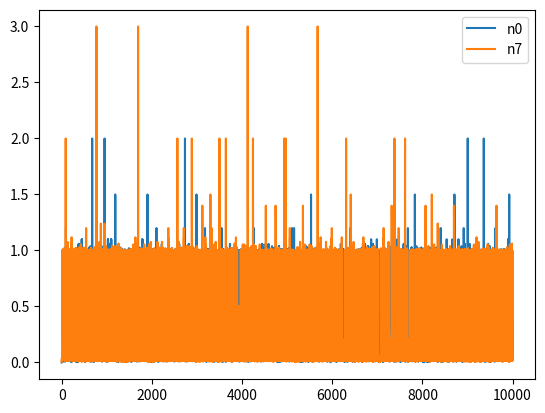

Here is the Python script that generated this plot:
# Minsky said, "By all means, help neuroscientists, but don't listen to them."
# Watching the man speak and his ever-present grin when in front of a classroom
# of students, I wonder if the man ever said anything completely devoid of
# facetiousness. I have learned at least one lesson from this field: the field
# might be called `artificial intelligence' but none of its solutions have
# any.

# If accepted as seriously made, this statement comes from a point of view,
# from someone who was there at the enthusiastic beginning,
# that is throughly smitten by its enthusiasm.
# AI was, and in some ways still is, the cute new kid (AI, not Minsky) that
# just enrolled in your sixth grade class.
# His point appears to be that the practicianers of AI are best suited to
# understand the computational nature of intelligence, not neuroscientists
# and their grubby biology. This work has tried its best to reject Minsky's
# unipolar worldview.





import math
import matplotlib.pyplot as plt
import numpy as np
import random

class Conn:
    def __init__(self,other,dist):
        self.distance = dist
        self.other = other

class Node:
    def __init__(self, _id):
        self.ID = _id
        self.signal = 0.0
        self.parent = None
        self.children = []
        self.spiketime = None
        self.b = 1.0
        self.c = 1.0

    def getsignal(self, curtime,debug=False):
        self.signal = 0.0
        mysig = 0.0
        if self.spiketime != None:
            mysig = self.witch(curtime-self.spiketime,0.0)
            self.signal = mysig
        for c in self.children:
            self.signal += c.other.getsignal(curtime-c.distance,debug)
            
            spiketime = c.other.spiketime
            if spiketime != None and self.spiketime != None:
                td = self.spiketime - spiketime
                # print(f"{self.ID} {c.other.ID} {td} {c.distance} {self.witch(td,c.distance)}")
                self.signal += self.witch(td,c.distance) * mysig
        
        if debug:
            print(f"{self.ID}: {self.signal:.8f}")
        return self.signal

    def witch(self, td, dist):
        return self.c / (((td-dist)/self.b)**2.0 + 1.0)

def linknodes(parent:Node, child:Node, dist:float) -> None:
    childconn = Conn(parent,dist)
    parentconn = Conn(child,dist)
    parent.children.append(parentconn)
    child.parent = childconn


def gauss(rate):
    if random.random()<rate:
        return True
    else:
        return False


n0 = Node("n0")
n1 = Node("n1")
n2 = Node("n2")
n3 = Node("n3")
n4 = Node("n4")
n5 = Node("n5")
n6 = Node("n6")
n7 = Node("n7")
n8 = Node("n8")
n9 = Node("n9")

nodes = [n0,n1,n2,n3,n4,n5,n6,n7,n8,n9]

linknodes(n0,n1,10)
linknodes(n0,n2,20)

linknodes(n7,n8,10)
linknodes(n8,n9,10)


n0rate = 0.0
n1rate = 0.1
n2rate = 0.1
n3rate = 0.0
n4rate = 0.0
n5rate = 0.0
n6rate = 0.0
n7rate = 0.0
n8rate = 0.1
n9rate = 0.1

rates = [
    n0rate,
    n1rate,
    n2rate,
    n3rate,
    n4rate,
    n5rate,
    n6rate,
    n7rate,
    n8rate,
    n9rate
]

roots = [
    n0,
    n7
]

data = []
for x in roots:
    data.append([])

for t in range(10000):
    
    for i in range(len(nodes)):
        rate = rates[i]
        # if i==8:
        #     if nodes[9].spiketime==t-1:
        #         rate += rate
            
        # if i==1:
        #     if nodes[2].spiketime==t-1:
        #         rate += rate
        if gauss(rate):
            nodes[i].spiketime = t

    for r in range(len(roots)):
        data[r].append(roots[r].getsignal(t))


plt.figure()
for d in range(len(data)):
    plt.plot(data[d],label=roots[d].ID)
    print(f"{roots[d].ID}: {sum(data[d])/len(data[d])}")

plt.legend()
plt.show()

